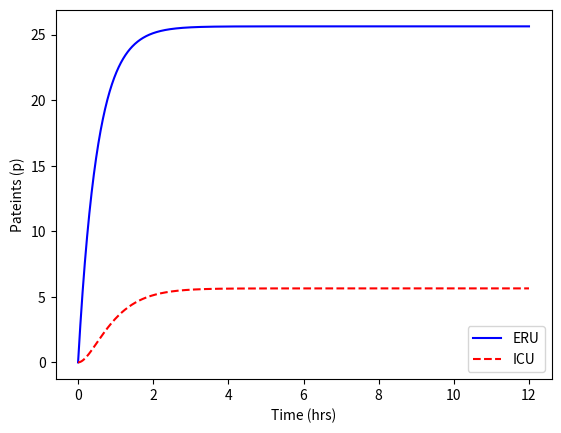

Source code (Python):

import math as m
import numpy as np
import scipy.integrate as integrate
import matplotlib.pyplot as plt

def rlc(P, t):
    a = 2/3     # 3 patients per 2 nurses per hour
    b = 2       # 2 patients per 1 ventilator per hour
    c = 2/10    # 10 patients per 2 rooms per hour if no longer criticall (Monintorting)
    d = 4/2     # 4 patients released per 2 patients still sick per hour (constant)
    e = 3/2     # 3 patients not sick (released at ER unit) per 2 patients critically sick

    N = 13    # Number of nurses available at ICU
    V = 5   # Number of ventilators available at ICU
    R = 4   # NUmber of rooms avialable for condition monitoring


    # ER_IN = constant number of patien flwoing into ER per hour
    # ER_OUT = patient tranfered to the ICU minus not criticall patients released
    # ICU_IN = patients tranfered in from the ER that are crically sick according
    # ICU_OUT = patients released or tranfered to health unit (Outside of ICU) after stablized health
    ER_IN = 50
    ER_OUT = a*(1/N)*P[0] + b*(1/V)*P[0] + e*P[0]
    ICU_IN = a*(1/N)*P[0] + b*(1/V)*P[0]
    ICU_OUT = c*(1/R)*P[1] + d*P[1]

    # dpdt1 = Rate of change in the ER unit (ER_IN - ER_OUT)
    # dPdt2 = Rate of change in the ICU (ICU_IN - ICU_OUT)
    dPdt1 = (ER_IN - ER_OUT)
    dPdt2 = (ICU_IN - ICU_OUT)

    # ER Unit Cqpcity met when ER unit passes 100 patients
    if P[0]>=100 and dPdt1>=0:
        dPdt1 = 0
    # ICU Unit Capacity met when ICU pases 50 patients
    if P[1]>=50 and dPdt2>=0:
        dPdt2 = 0
    # Retrun Differential equations
    return [dPdt1, dPdt2]

# Time input range
tsamp = np.linspace(0, 12, 1000)

# resulting integration according to time input
ans = integrate.odeint(rlc, [0, 0], tsamp).T


plt.plot(tsamp,ans[0], 'b-')
plt.plot(tsamp,ans[1], 'r--')
plt.xlabel('Time (hrs)')
plt.ylabel('Pateints (p)')
plt.legend(['ERU','ICU'])
plt.show()
